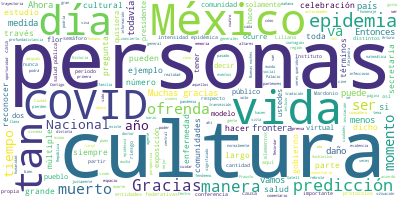

The file beside this chart, header and first rows:
Participante, Texto, Sentimiento, Palabras, Dia, Mes, Anio
ALEJANDRA FRAUSTO GUERRERO, Muchísimas gracias, querido subsecretari…, 0.0, 15, 29, 10, 2020
ALEJANDRA FRAUSTO GUERRERO, Aprovechamos este espacio siempre para r…, 0.0, 40, 29, 10, 2020
ALEJANDRA FRAUSTO GUERRERO, En este espacio de los jueves normalment…, 0.0, 72, 29, 10, 2020
ALEJANDRA FRAUSTO GUERRERO, Esto no es exclusivo de una región, esto…, 0.0, 37, 29, 10, 2020
ALEJANDRA FRAUSTO GUERRERO, Celebración de encuentro, celebración de…, 0.0, 72, 29, 10, 2020
ALEJANDRA FRAUSTO GUERRERO, Y este año es un año muy singular, este …, 0.0, 30, 29, 10, 2020
ALEJANDRA FRAUSTO GUERRERO, Y por eso se han organizado distintas ac…, 0.0, 15, 29, 10, 2020
ALEJANDRA FRAUSTO GUERRERO, En primer lugar, el presidente de la Rep…, 0.0, 68, 29, 10, 2020
ALEJANDRA FRAUSTO GUERRERO, No tenemos memoria de que se haya realiz…, 0.0, 32, 29, 10, 2020
ALEJANDRA FRAUSTO GUERRERO, Estarán 20 pueblos, el totonaco, el náhu…, 0.0, 30, 29, 10, 2020
ALEJANDRA FRAUSTO GUERRERO, Entonces, vamos a poder reconocer estas …, 0.0, 24, 29, 10, 2020
ALEJANDRA FRAUSTO GUERRERO, La invitación es a hacer las ofrendas en…, 0.0, 19, 29, 10, 2020
ALEJANDRA FRAUSTO GUERRERO, Los distintos elementos que conforman un…, 0.0, 61, 29, 10, 2020
ALEJANDRA FRAUSTO GUERRERO, La invitación es a que cada familia pued…, 0.0, 78, 29, 10, 2020
ALEJANDRA FRAUSTO GUERRERO, Pero hay elementos que permanecen como u…, 0.0, 68, 29, 10, 2020
ALEJANDRA FRAUSTO GUERRERO, Los arcos de flores que se hacen distint…, 0.0, 36, 29, 10, 2020
ALEJANDRA FRAUSTO GUERRERO, Hay una flor, por ejemplo, en Michoacán …, 0.0, 48, 29, 10, 2020
ALEJANDRA FRAUSTO GUERRERO, Nuestras culturas son tan ricas, tan viv…, 0.0, 36, 29, 10, 2020
ALEJANDRA FRAUSTO GUERRERO, Entonces, a través de la dirección de Co…, 0.0, 71, 29, 10, 2020
ALEJANDRA FRAUSTO GUERRERO, Los horarios puntuales los dará a conoce…, 0.0, 17, 29, 10, 2020
ALEJANDRA FRAUSTO GUERRERO, Vamos a tener oportunidad de compartir c…, 0.0, 37, 29, 10, 2020
ALEJANDRA FRAUSTO GUERRERO, Este concierto se transmitirá en el Cana…, 0.0, 31, 29, 10, 2020
ALEJANDRA FRAUSTO GUERRERO, Este concierto quedará también ya perman…, 0.0, 20, 29, 10, 2020
ALEJANDRA FRAUSTO GUERRERO, Tenemos también actividades de cine, com…, 0.0, 58, 29, 10, 2020
ALEJANDRA FRAUSTO GUERRERO, Y, por supuesto, el Instituto Nacional d…, 0.0, 47, 29, 10, 2020
ALEJANDRA FRAUSTO GUERRERO, Y esta exposición tendrá una visita, tam…, 0.0, 50, 29, 10, 2020
ALEJANDRA FRAUSTO GUERRERO, En el Museo del Carmen también se hace u…, 0.0, 30, 29, 10, 2020
ALEJANDRA FRAUSTO GUERRERO, El día de hoy un gran pintor, Arturo Riv…, 0.0, 26, 29, 10, 2020
ALEJANDRA FRAUSTO GUERRERO, Distintos concursos y actividades se est…, 0.0, 28, 29, 10, 2020
ALEJANDRA FRAUSTO GUERRERO, Y la invitación es, a toda consciencia, …, 0.0, 27, 29, 10, 2020
ALEJANDRA FRAUSTO GUERRERO, Tenemos esta extraordinaria herramienta …, 0.0, 92, 29, 10, 2020
ALEJANDRA FRAUSTO GUERRERO, Y pues hablando de pueblos originarios, …, 0.0, 38, 29, 10, 2020
ALEJANDRA FRAUSTO GUERRERO, Muchas gracias., 0.0, 2, 29, 10, 2020
HUGO LOPEZ-GATELL RAMIREZ, Por favor, estimado Mardonio., 0.0, 4, 29, 10, 2020
MARDONIO CARBALLO MANUEL, (Habla en lengua indígena), 0.0, 4, 29, 10, 2020
HUGO LOPEZ-GATELL RAMIREZ, Muchas gracias, estimado Mardonio; mucha…, 0.0, 7, 29, 10, 2020
HUGO LOPEZ-GATELL RAMIREZ, Este día y estos días próximos, como ya …, 0.0, 60, 29, 10, 2020
HUGO LOPEZ-GATELL RAMIREZ, Antes de entrar a la sesión de preguntas…, 0.0, 83, 29, 10, 2020
HUGO LOPEZ-GATELL RAMIREZ, Pero como lo hemos dicho en otras ocasio…, 0.0, 62, 29, 10, 2020
HUGO LOPEZ-GATELL RAMIREZ, Entonces, detrás de cada número está un …, 0.0, 85, 29, 10, 2020
HUGO LOPEZ-GATELL RAMIREZ, Vamos a abrir, por favor, a preguntas y …, 0.0, 22, 29, 10, 2020
PREGUNTA, Buenas noches. Liliana Noble, de Pulso S…, 0.0, 7, 29, 10, 2020
PREGUNTA, Secretaria, quisiera saber si entendí. E…, 0.0, 37, 29, 10, 2020
PREGUNTA, Entonces, ¿no va a ser así?, ¿solamente …, 0.0, 52, 29, 10, 2020
PREGUNTA, Y doctor Gatell, tuve la oportunidad de …, 0.0, 58, 29, 10, 2020
PREGUNTA, Y he revisado muchos estudios en donde h…, 0.0, 46, 29, 10, 2020
PREGUNTA, No sé si esta información sea muy premat…, 0.0, 90, 29, 10, 2020
PREGUNTA, Gracias., 0.0, 1, 29, 10, 2020
ALEJANDRA FRAUSTO GUERRERO, Gracias, Liliana. Efectivamente, la ofre…, 0.0, 21, 29, 10, 2020
ALEJANDRA FRAUSTO GUERRERO, A él lo acompañarán los integrantes de l…, 0.0, 46, 29, 10, 2020
ALEJANDRA FRAUSTO GUERRERO, En cuanto a la exposición que refieres, …, 0.0, 28, 29, 10, 2020
ALEJANDRA FRAUSTO GUERRERO, Y justamente se retiraron de Reforma por…, 0.0, 51, 29, 10, 2020
ALEJANDRA FRAUSTO GUERRERO, No queremos ser, el sector cultural nunc…, 0.0, 47, 29, 10, 2020
ALEJANDRA FRAUSTO GUERRERO, La vocación cultural es reunir gente, es…, 0.0, 64, 29, 10, 2020
ALEJANDRA FRAUSTO GUERRERO, Somos un sector muy consciente también y…, 0.0, 22, 29, 10, 2020
ALEJANDRA FRAUSTO GUERRERO, Gracias., 0.0, 1, 29, 10, 2020
HUGO LOPEZ-GATELL RAMIREZ, Muchas gracias., 0.0, 2, 29, 10, 2020
HUGO LOPEZ-GATELL RAMIREZ, Antes de abordar la otra pregunta quisie…, 0.0, 89, 29, 10, 2020
HUGO LOPEZ-GATELL RAMIREZ, Quisiera aprovechar para agradecerles a …, 0.0, 38, 29, 10, 2020
HUGO LOPEZ-GATELL RAMIREZ, Muchas gracias, secretaria; muchas graci…, 0.0, 8, 29, 10, 2020
... 68 more rows
